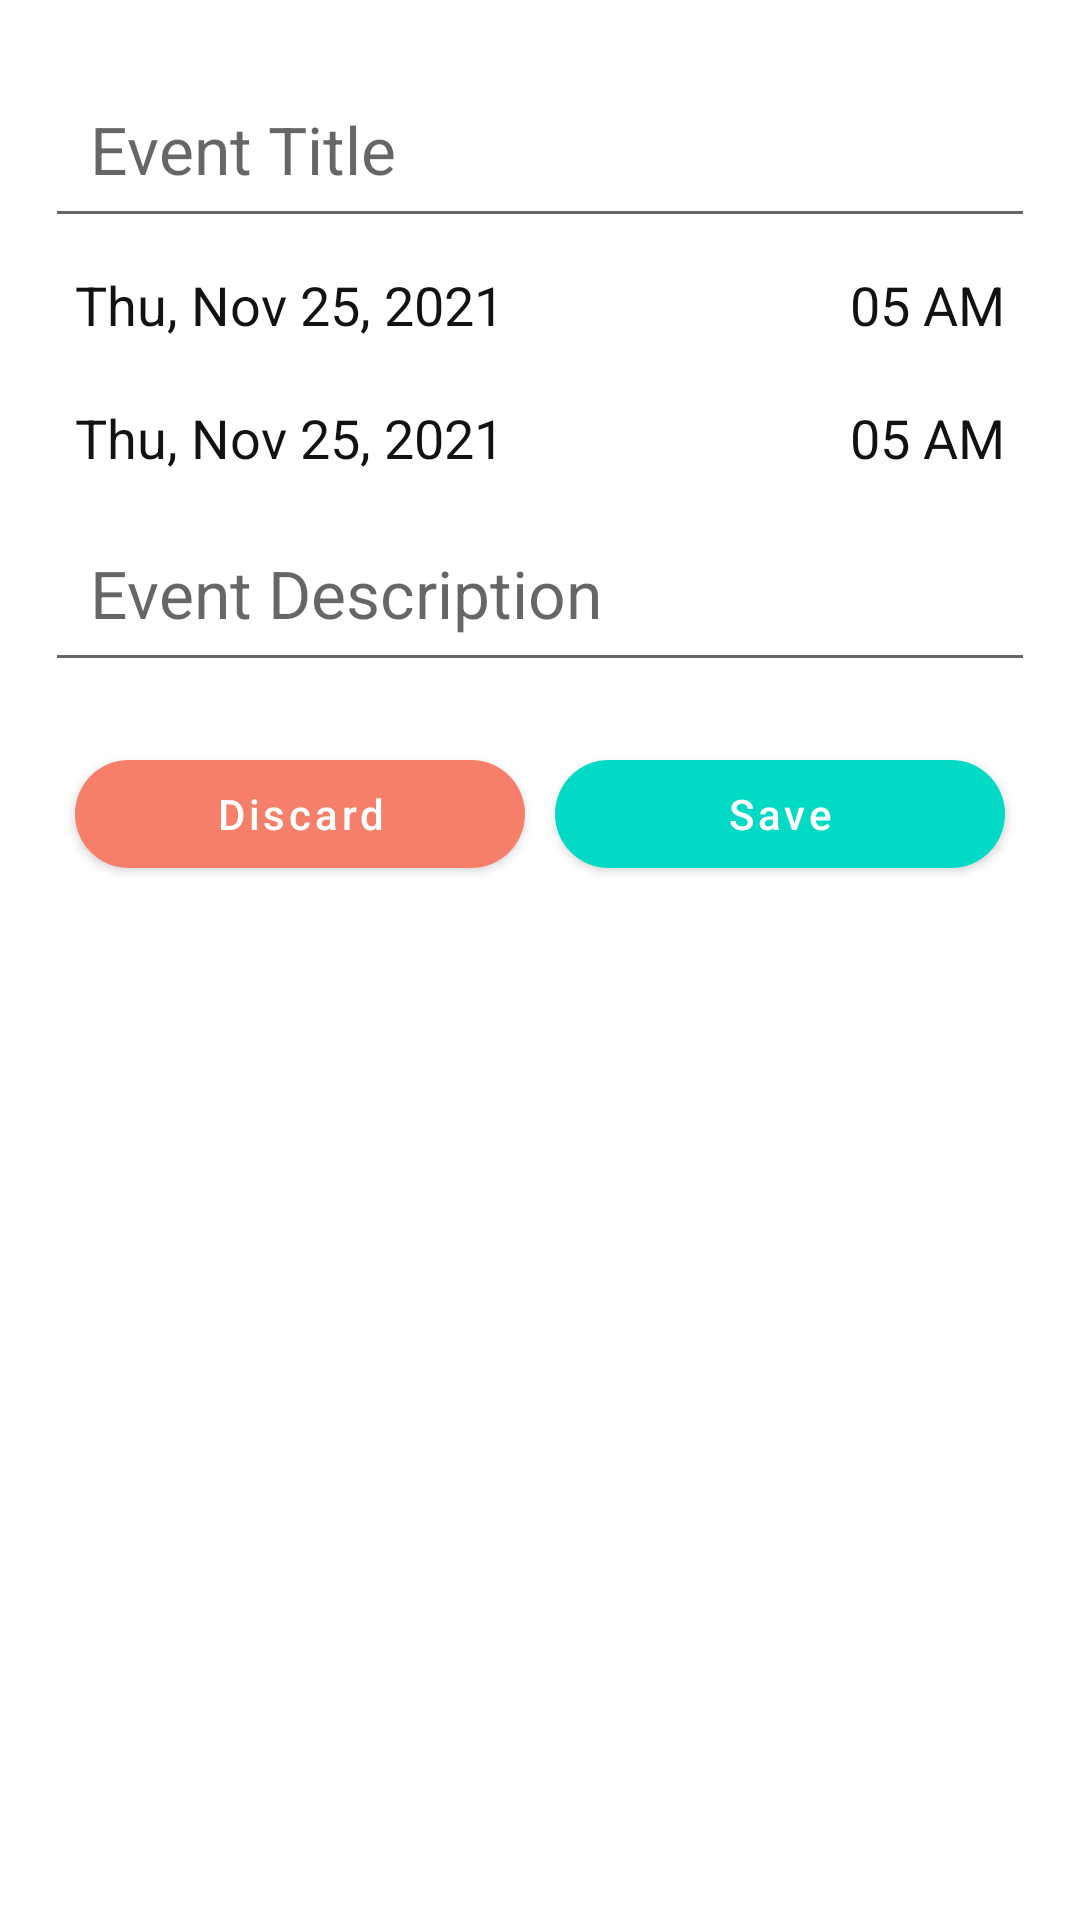

Here is an Android app screen rendered from its layout file. Give the layout XML and the strings, colors and styles it references.
<!-- AndroidManifest.xml: application theme Theme.ClinicDiaryDemo -->
<!-- res/layout/add_event_bottom_sheet.xml -->
<?xml version="1.0" encoding="utf-8"?>
<androidx.core.widget.NestedScrollView xmlns:android="http://schemas.android.com/apk/res/android"
    xmlns:app="http://schemas.android.com/apk/res-auto"
    android:layout_width="match_parent"
    android:layout_height="match_parent"
    app:layout_behavior="com.google.android.material.bottomsheet.BottomSheetBehavior">

    <androidx.constraintlayout.widget.ConstraintLayout
        android:layout_width="match_parent"
        android:layout_height="wrap_content"
        android:paddingHorizontal="15dp"
        android:paddingVertical="20dp">

        <EditText
            android:id="@+id/edtTitle"
            android:layout_width="match_parent"
            android:layout_height="wrap_content"
            android:hint="Event Title"
            android:imeOptions="actionDone"
            android:padding="15dp"
            android:singleLine="true"
            android:textColor="#121212"
            android:textSize="22sp"
            app:layout_constraintTop_toTopOf="parent" />


        <TextView
            android:id="@+id/tvStartDate"
            android:layout_width="0dp"
            android:layout_height="wrap_content"
            android:padding="10dp"
            android:text="Thu, Nov 25, 2021"
            android:textColor="#121212"
            android:textSize="18sp"
            app:layout_constraintStart_toStartOf="parent"
            app:layout_constraintTop_toBottomOf="@id/edtTitle" />

        <TextView
            android:id="@+id/tvStartTime"
            android:layout_width="wrap_content"
            android:layout_height="wrap_content"
            android:padding="10dp"
            android:text="05 AM"
            android:textColor="#121212"
            android:textSize="18sp"
            app:layout_constraintEnd_toEndOf="parent"
            app:layout_constraintTop_toBottomOf="@id/edtTitle" />

        <TextView
            android:id="@+id/tvEndDate"
            android:layout_width="0dp"
            android:layout_height="wrap_content"
            android:padding="10dp"
            android:text="Thu, Nov 25, 2021"
            android:textColor="#121212"
            android:textSize="18sp"
            app:layout_constraintStart_toStartOf="parent"
            app:layout_constraintTop_toBottomOf="@id/tvStartDate" />

        <TextView
            android:id="@+id/tvEndTime"
            android:layout_width="wrap_content"
            android:layout_height="wrap_content"
            android:padding="10dp"
            android:text="05 AM"
            android:textColor="#121212"
            android:textSize="18sp"
            app:layout_constraintEnd_toEndOf="parent"
            app:layout_constraintTop_toBottomOf="@id/tvStartDate" />

        <EditText
            android:id="@+id/edtDesc"
            android:layout_width="match_parent"
            android:layout_height="wrap_content"
            android:hint="Event Description"
            android:maxLines="5"
            android:padding="15dp"
            android:textColor="#121212"
            android:textSize="22sp"
            app:layout_constraintTop_toBottomOf="@id/tvEndDate" />

        <com.google.android.material.button.MaterialButton
            android:id="@+id/btnDiscard"
            android:layout_width="0dp"
            android:layout_height="wrap_content"
            android:layout_marginStart="10dp"
            android:layout_marginTop="20dp"
            android:text="Discard"
            android:textAllCaps="false"
            android:textColor="@color/white"
            app:backgroundTint="@color/event_color_02"
            app:cornerRadius="20dp"
            app:layout_constraintEnd_toStartOf="@id/btnSave"
            app:layout_constraintStart_toStartOf="parent"
            app:layout_constraintTop_toBottomOf="@id/edtDesc" />

        <com.google.android.material.button.MaterialButton
            android:id="@+id/btnSave"
            android:layout_width="0dp"
            android:layout_height="wrap_content"
            android:layout_marginStart="10dp"
            android:layout_marginTop="20dp"
            android:layout_marginEnd="10dp"
            android:text="Save"
            android:textAllCaps="false"
            android:textColor="@color/white"
            app:backgroundTint="@color/teal_200"
            app:cornerRadius="20dp"
            app:layout_constraintEnd_toEndOf="parent"
            app:layout_constraintStart_toEndOf="@id/btnDiscard"
            app:layout_constraintTop_toBottomOf="@id/edtDesc" />

    </androidx.constraintlayout.widget.ConstraintLayout>
</androidx.core.widget.NestedScrollView>
<!-- resources referenced by this layout -->
<resources>
  <color name="event_color_02">#f57f68</color>
  <color name="teal_200">#FF03DAC5</color>
  <color name="white">#FFFFFFFF</color>
  <style name="Theme.ClinicDiaryDemo" parent="Theme.MaterialComponents.DayNight.DarkActionBar">
          
          <item name="colorPrimary">@color/today_color</item>
          <item name="colorPrimaryVariant">#3850BA</item>
          <item name="colorOnPrimary">@color/white</item>
          
          <item name="colorSecondary">#2FC8BD</item>
          <item name="colorSecondaryVariant">#1D6C66</item>
          <item name="colorOnSecondary">@color/black</item>
  
          
          <item name="android:statusBarColor" tools:targetApi="l">?attr/colorPrimaryVariant</item>
          
      </style>
  <color name="today_color">#4d6eff</color>
  <color name="black">#FF000000</color>
</resources>
